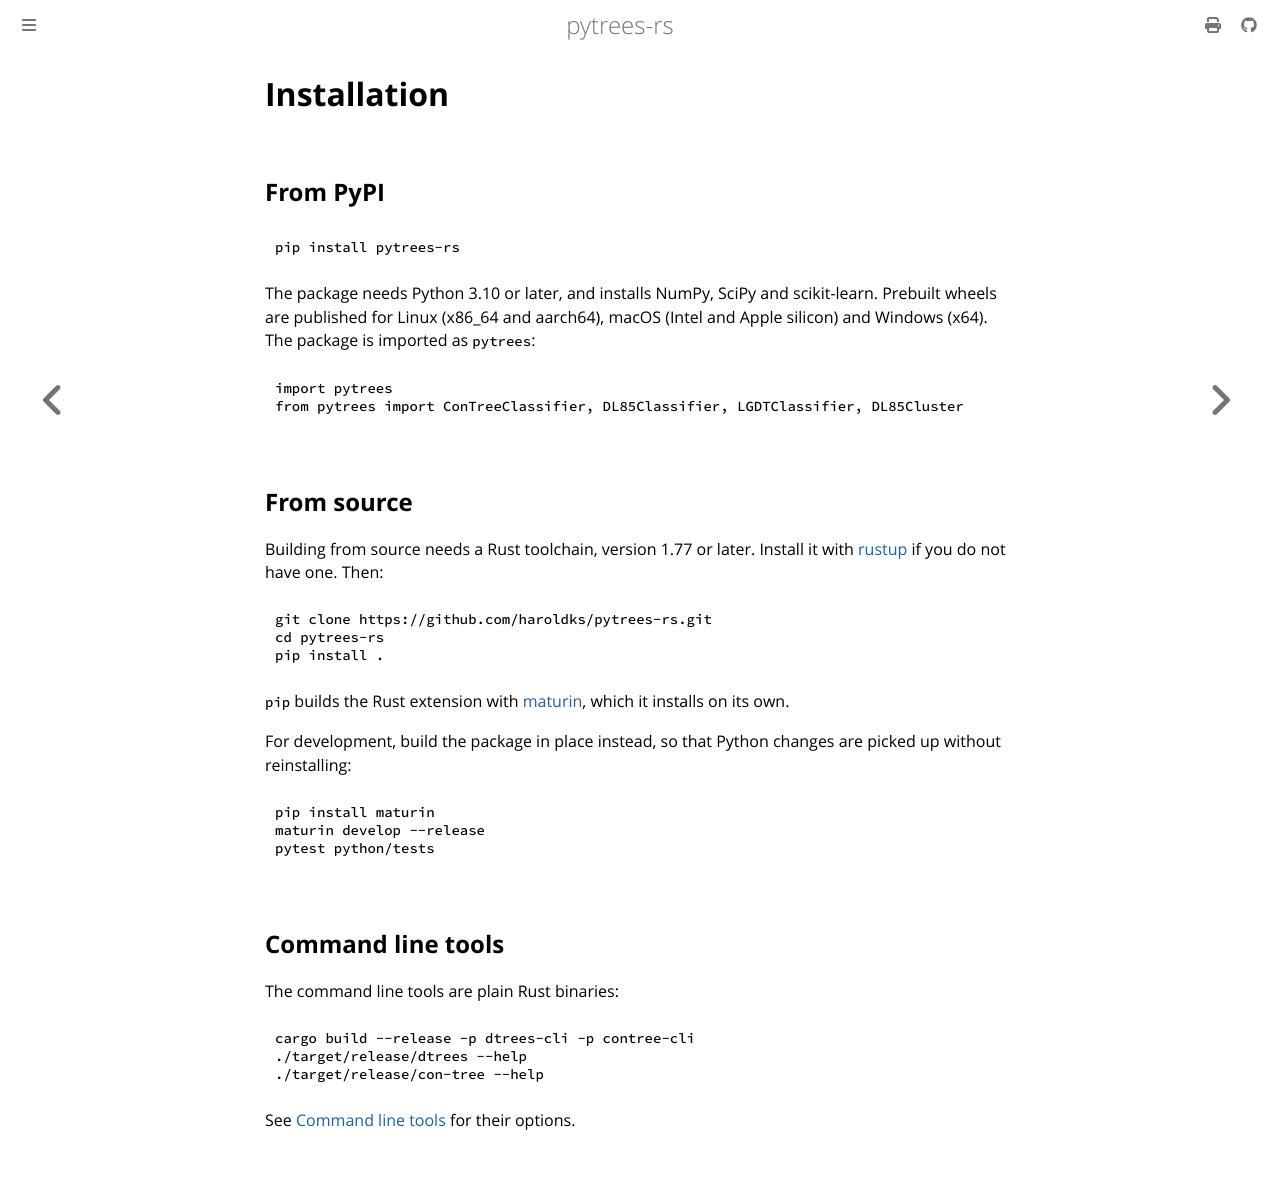

repository: haroldks/pytrees-rs · page: installation.html · generator: mdbook

# Installation

## From PyPI

```bash
pip install pytrees-rs
```

The package needs Python 3.10 or later, and installs NumPy, SciPy and
scikit-learn. Prebuilt wheels are published for Linux (x86_64 and aarch64),
macOS (Intel and Apple silicon) and Windows (x64). The package is imported as
`pytrees`:

```python
import pytrees
from pytrees import ConTreeClassifier, DL85Classifier, LGDTClassifier, DL85Cluster
```

## From source

Building from source needs a Rust toolchain, version 1.77 or later. Install it
with [rustup](https://rustup.rs) if you do not have one. Then:

```bash
git clone https://github.com/haroldks/pytrees-rs.git
cd pytrees-rs
pip install .
```

`pip` builds the Rust extension with [maturin](https://www.maturin.rs), which
it installs on its own.

For development, build the package in place instead, so that Python changes
are picked up without reinstalling:

```bash
pip install maturin
maturin develop --release
pytest python/tests
```

## Command line tools

The command line tools are plain Rust binaries:

```bash
cargo build --release -p dtrees-cli -p contree-cli
./target/release/dtrees --help
./target/release/con-tree --help
```

See [Command line tools](cli.md) for their options.
